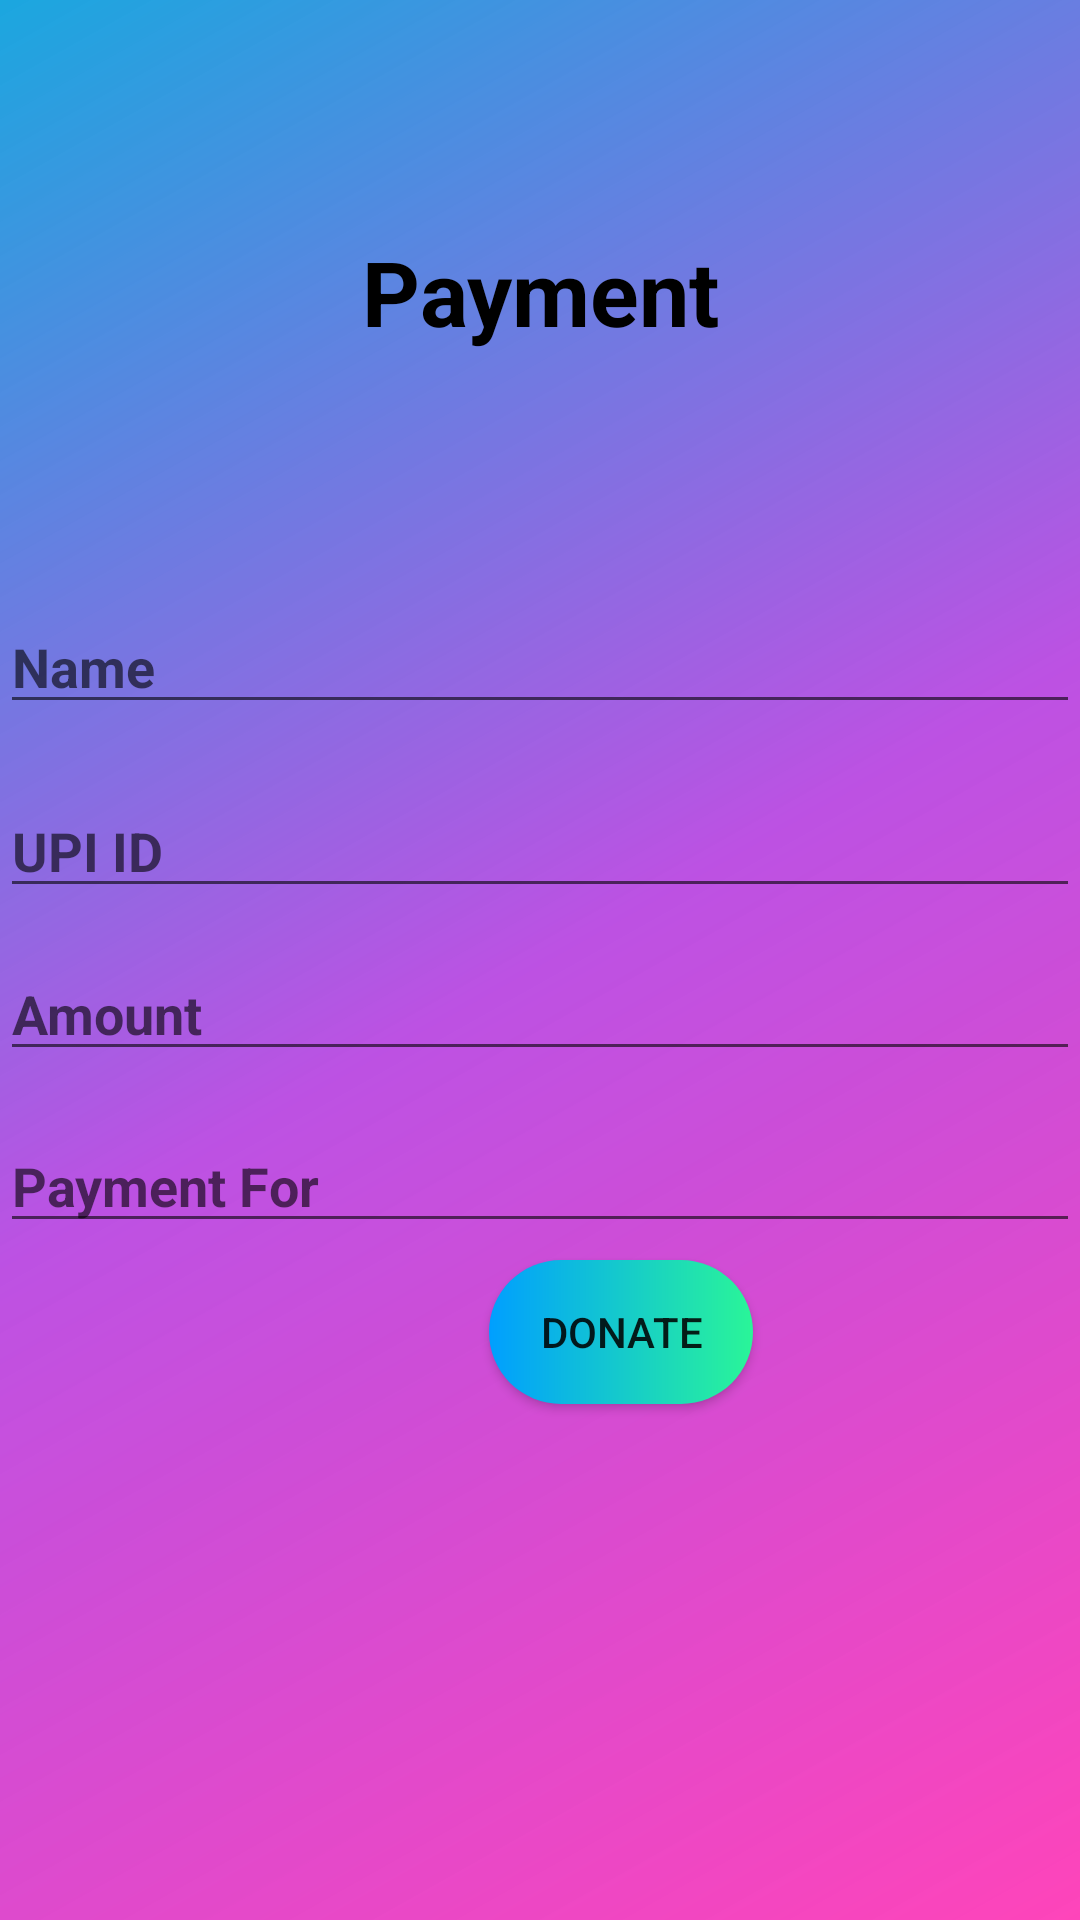

The Android layout XML behind this screen, and the referenced resources:
<!-- AndroidManifest.xml: application theme AppTheme -->
<!-- res/layout/activity_moneydonate.xml -->
<?xml version="1.0" encoding="utf-8"?>
<androidx.constraintlayout.widget.ConstraintLayout xmlns:android="http://schemas.android.com/apk/res/android"
    xmlns:app="http://schemas.android.com/apk/res-auto"
    xmlns:tools="http://schemas.android.com/tools"
    android:layout_width="match_parent"
    android:layout_height="match_parent"
    android:background="@drawable/listbackground"
    tools:context=".Moneydonate">


    <EditText
        android:id="@+id/name"
        android:layout_width="match_parent"
        android:layout_height="wrap_content"
        android:layout_marginTop="200dp"
        android:layout_marginBottom="20dp"
        android:hint="Name"
        android:textColor="@android:color/black"
        android:textStyle="bold"
        app:layout_constraintBottom_toTopOf="@+id/upi_id"
        app:layout_constraintEnd_toEndOf="parent"
        app:layout_constraintStart_toStartOf="parent"
        app:layout_constraintTop_toTopOf="parent" />

    <EditText
        android:id="@+id/upi_id"
        android:layout_width="match_parent"
        android:layout_height="wrap_content"
        android:layout_marginTop="20dp"
        android:hint="UPI ID"
        android:textColor="@android:color/black"
        android:textStyle="bold"
        app:layout_constraintStart_toStartOf="parent"
        app:layout_constraintTop_toBottomOf="@+id/name" />

    <EditText
        android:id="@+id/amount_et"
        android:layout_width="match_parent"
        android:layout_height="wrap_content"
        android:layout_marginTop="13dp"
        android:hint="Amount"
        android:inputType="numberDecimal"
        android:textColor="@android:color/black"
        android:textStyle="bold"
        app:layout_constraintStart_toStartOf="parent"
        app:layout_constraintTop_toBottomOf="@+id/upi_id" />

    <EditText
        android:id="@+id/note"
        android:layout_width="match_parent"
        android:layout_height="wrap_content"
        android:layout_marginTop="16dp"
        android:hint="Payment For"
        android:textColor="@android:color/black"
        android:textStyle="bold"
        app:layout_constraintStart_toStartOf="parent"
        app:layout_constraintTop_toBottomOf="@+id/amount_et" />

    <Button
        android:id="@+id/button20"
        android:layout_width="wrap_content"

        android:layout_height="wrap_content"
        android:layout_alignParentEnd="true"
        android:layout_alignParentRight="true"
        android:layout_alignParentBottom="true"
        android:layout_marginStart="163dp"
        android:layout_marginLeft="163dp"
        android:layout_marginEnd="160dp"
        android:layout_marginRight="160dp"
        android:layout_marginBottom="172dp"
        android:background="@drawable/buttonbackground1"
        android:text="Donate"
        app:layout_constraintBottom_toBottomOf="parent"
        app:layout_constraintEnd_toEndOf="parent"
        app:layout_constraintHorizontal_bias="0.0"
        app:layout_constraintStart_toStartOf="parent" />

    <TextView
        android:id="@+id/textView21"
        android:layout_width="wrap_content"
        android:layout_height="wrap_content"
        android:layout_marginStart="146dp"
        android:layout_marginLeft="146dp"
        android:layout_marginTop="77dp"
        android:layout_marginEnd="146dp"
        android:layout_marginRight="146dp"
        android:text="Payment"
        android:textColor="@android:color/black"
        android:textSize="30dp"
        android:textStyle="bold"
        app:layout_constraintEnd_toEndOf="parent"
        app:layout_constraintStart_toStartOf="parent"
        app:layout_constraintTop_toTopOf="parent" />


</androidx.constraintlayout.widget.ConstraintLayout>
<!-- resources referenced by this layout -->
<resources>
  <!-- drawable buttonbackground1 (drawable) -->
  <?xml version="1.0" encoding="utf-8"?>
  <shape xmlns:android="http://schemas.android.com/apk/res/android"
      android:shape="rectangle">
      
      <gradient android:angle="180" android:startColor="#2af598" android:endColor="#009fff"  android:type="linear"
          />
      <corners android:radius="50dp"/>
  
  </shape>
  <!-- drawable listbackground (drawable) -->
  <?xml version="1.0" encoding="utf-8"?>
  <shape xmlns:android="http://schemas.android.com/apk/res/android"
      android:shape="rectangle">
      <gradient
          android:angle="135"
          android:startColor="#BFFF07A4"
          android:centerColor="#DAB134DE"
          android:endColor="#1BA7DF"
          android:type="linear"></gradient>
  </shape>
  <style name="AppTheme" parent="Theme.AppCompat.Light.DarkActionBar">
          
          <item name="colorPrimary">@color/colorPrimary</item>
          <item name="colorPrimaryDark">@color/colorPrimaryDark</item>
          <item name="colorAccent">@color/colorAccent</item>
          <item name="actionBarItemBackground">@android:color/transparent</item>
  
      </style>
  <color name="colorPrimary">#6200EE</color>
  <color name="colorPrimaryDark">#3700B3</color>
  <color name="colorAccent">#d40871</color>
</resources>
